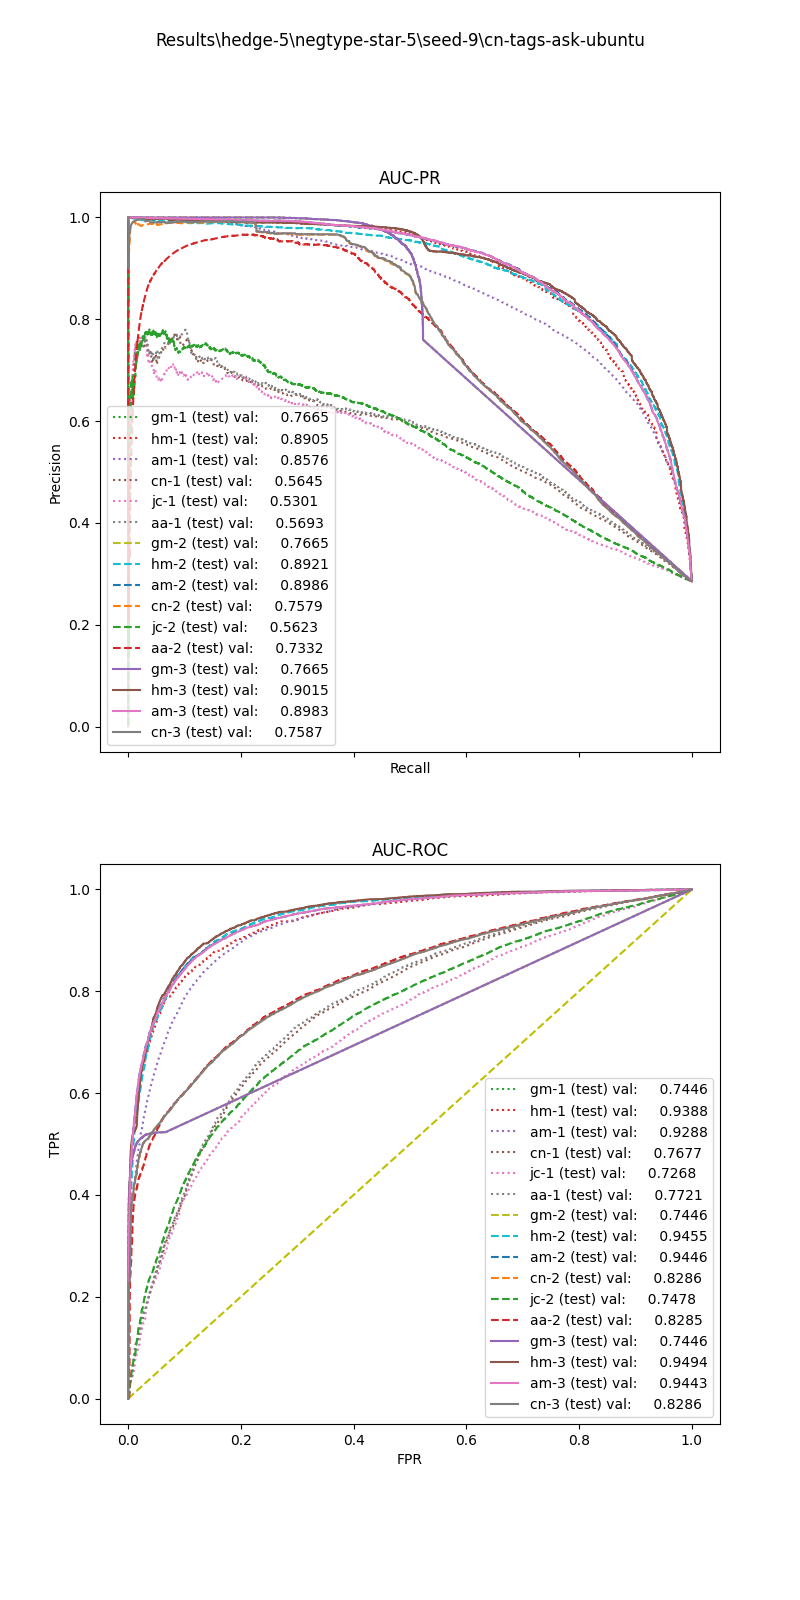

The file beside this chart, header and first rows:
, input_dim1, pred_dim1, input_dim2, pred_dim2, input_dim3, pred_dim3, label
0, 67.99, 1.0, 0.0, 0.0, 0.0, 0.0, 1.0
1, 66.64, 1.0, 0.8642, 1.0, 0.0, 1.0, 1.0
2, 8.028, 0.0, 0.0, 0.0, 0.0, 0.0, 1.0
3, 79.07, 1.0, 0.0, 0.0, 0.0, 0.0, 1.0
4, 7.133, 0.0, 0.0, 0.0, 0.0, 0.0, 1.0
5, 116.4, 1.0, 0.3757, 1.0, 0.0, 1.0, 1.0
6, 124.8, 1.0, 0.0, 1.0, 0.0, 1.0, 1.0
7, 41.71, 0.0, 0.8865, 1.0, 0.0, 1.0, 1.0
8, 84.67, 1.0, 0.7355, 1.0, 0.0, 1.0, 1.0
9, 38.58, 0.0, 1.066, 1.0, 1.0, 1.0, 1.0
10, 32.96, 0.0, 0.0, 0.0, 0.0, 0.0, 1.0
11, 53.1, 0.0, 0.3466, 1.0, 0.0, 1.0, 1.0
12, 45.64, 0.0, 0.0, 0.0, 0.0, 0.0, 1.0
13, 24.53, 0.0, 0.0, 0.0, 0.0, 0.0, 1.0
14, 23.3, 0.0, 0.0, 0.0, 0.0, 0.0, 1.0
15, 35.31, 0.0, 0.8024, 1.0, 1.0, 1.0, 1.0
16, 42.99, 0.0, 0.0, 0.0, 0.0, 0.0, 1.0
17, 20.95, 0.0, 0.0, 0.0, 0.0, 0.0, 1.0
18, 66.82, 1.0, 0.4494, 1.0, 2.0, 1.0, 1.0
19, 159, 1.0, 0.1665, 1.0, 0.0, 1.0, 1.0
20, 13.52, 0.0, 1.938, 1.0, 0.0, 1.0, 1.0
21, 144.9, 1.0, 0.0, 1.0, 0.0, 1.0, 1.0
22, 10.96, 0.0, 0.3935, 1.0, 0.0, 1.0, 1.0
23, 9.225, 0.0, 0.0, 0.0, 0.0, 0.0, 1.0
24, 19.04, 0.0, 0.0, 0.0, 0.0, 0.0, 1.0
25, 7.039, 0.0, 0.0, 0.0, 0.0, 0.0, 1.0
26, 107.6, 1.0, 0.7747, 1.0, 0.0, 1.0, 1.0
27, 17.43, 0.0, 0.5886, 1.0, 0.0, 1.0, 1.0
28, 3.25, 0.0, 0.0, 0.0, 0.0, 0.0, 1.0
29, 9.351, 0.0, 0.0, 0.0, 0.0, 0.0, 1.0
30, 8.182, 0.0, 0.0, 0.0, 0.0, 0.0, 1.0
31, 228.7, 1.0, 0.6831, 1.0, 0.0, 1.0, 1.0
32, 24.77, 0.0, 0.0, 0.0, 0.0, 0.0, 1.0
33, 12.74, 0.0, 0.8544, 1.0, 0.0, 1.0, 1.0
34, 22.21, 0.0, 0.0, 0.0, 0.0, 0.0, 1.0
35, 9.223, 0.0, 0.5804, 1.0, 0.0, 1.0, 1.0
36, 147.4, 1.0, 0.894, 1.0, 4.0, 1.0, 1.0
37, 106.9, 1.0, 0.7904, 1.0, 2.0, 1.0, 1.0
38, 158.4, 1.0, 0.731, 1.0, 2.0, 1.0, 1.0
39, 6.944, 0.0, 0.0, 0.0, 0.0, 0.0, 1.0
40, 35.93, 0.0, 0.1867, 1.0, 0.0, 1.0, 1.0
41, 19.49, 0.0, 0.0, 0.0, 0.0, 0.0, 1.0
42, 1.699, 0.0, 0.0, 0.0, 0.0, 0.0, 1.0
43, 9.457, 0.0, 0.9312, 1.0, 0.0, 1.0, 1.0
44, 204.3, 1.0, 0.1578, 1.0, 0.0, 1.0, 1.0
45, 30.97, 0.0, 0.0, 0.0, 0.0, 0.0, 1.0
46, 71.39, 1.0, 0.8196, 1.0, 0.0, 1.0, 1.0
47, 7.536, 0.0, 0.0, 0.0, 0.0, 0.0, 1.0
48, 50.73, 0.0, 0.9882, 1.0, 0.0, 1.0, 1.0
49, 42.96, 0.0, 0.3769, 1.0, 0.0, 1.0, 1.0
50, 0.997, 0.0, 0.0, 0.0, 0.0, 0.0, 1.0
51, 37.72, 0.0, 0.3908, 1.0, 0.0, 1.0, 1.0
52, 93.8, 1.0, 0.4051, 1.0, 0.0, 1.0, 1.0
53, 123.4, 1.0, 0.3769, 1.0, 0.0, 1.0, 1.0
54, 99.26, 1.0, 0.7283, 1.0, 0.0, 1.0, 1.0
55, 2.665, 0.0, 0.0, 0.0, 0.0, 0.0, 1.0
56, 63.91, 1.0, 0.8408, 1.0, 0.0, 1.0, 1.0
57, 45.96, 0.0, 0.7581, 1.0, 4.0, 1.0, 1.0
58, 55.67, 0.0, 0.0, 0.0, 0.0, 0.0, 1.0
59, 18.07, 0.0, 0.0, 0.0, 0.0, 0.0, 1.0
... 44,522 more rows
